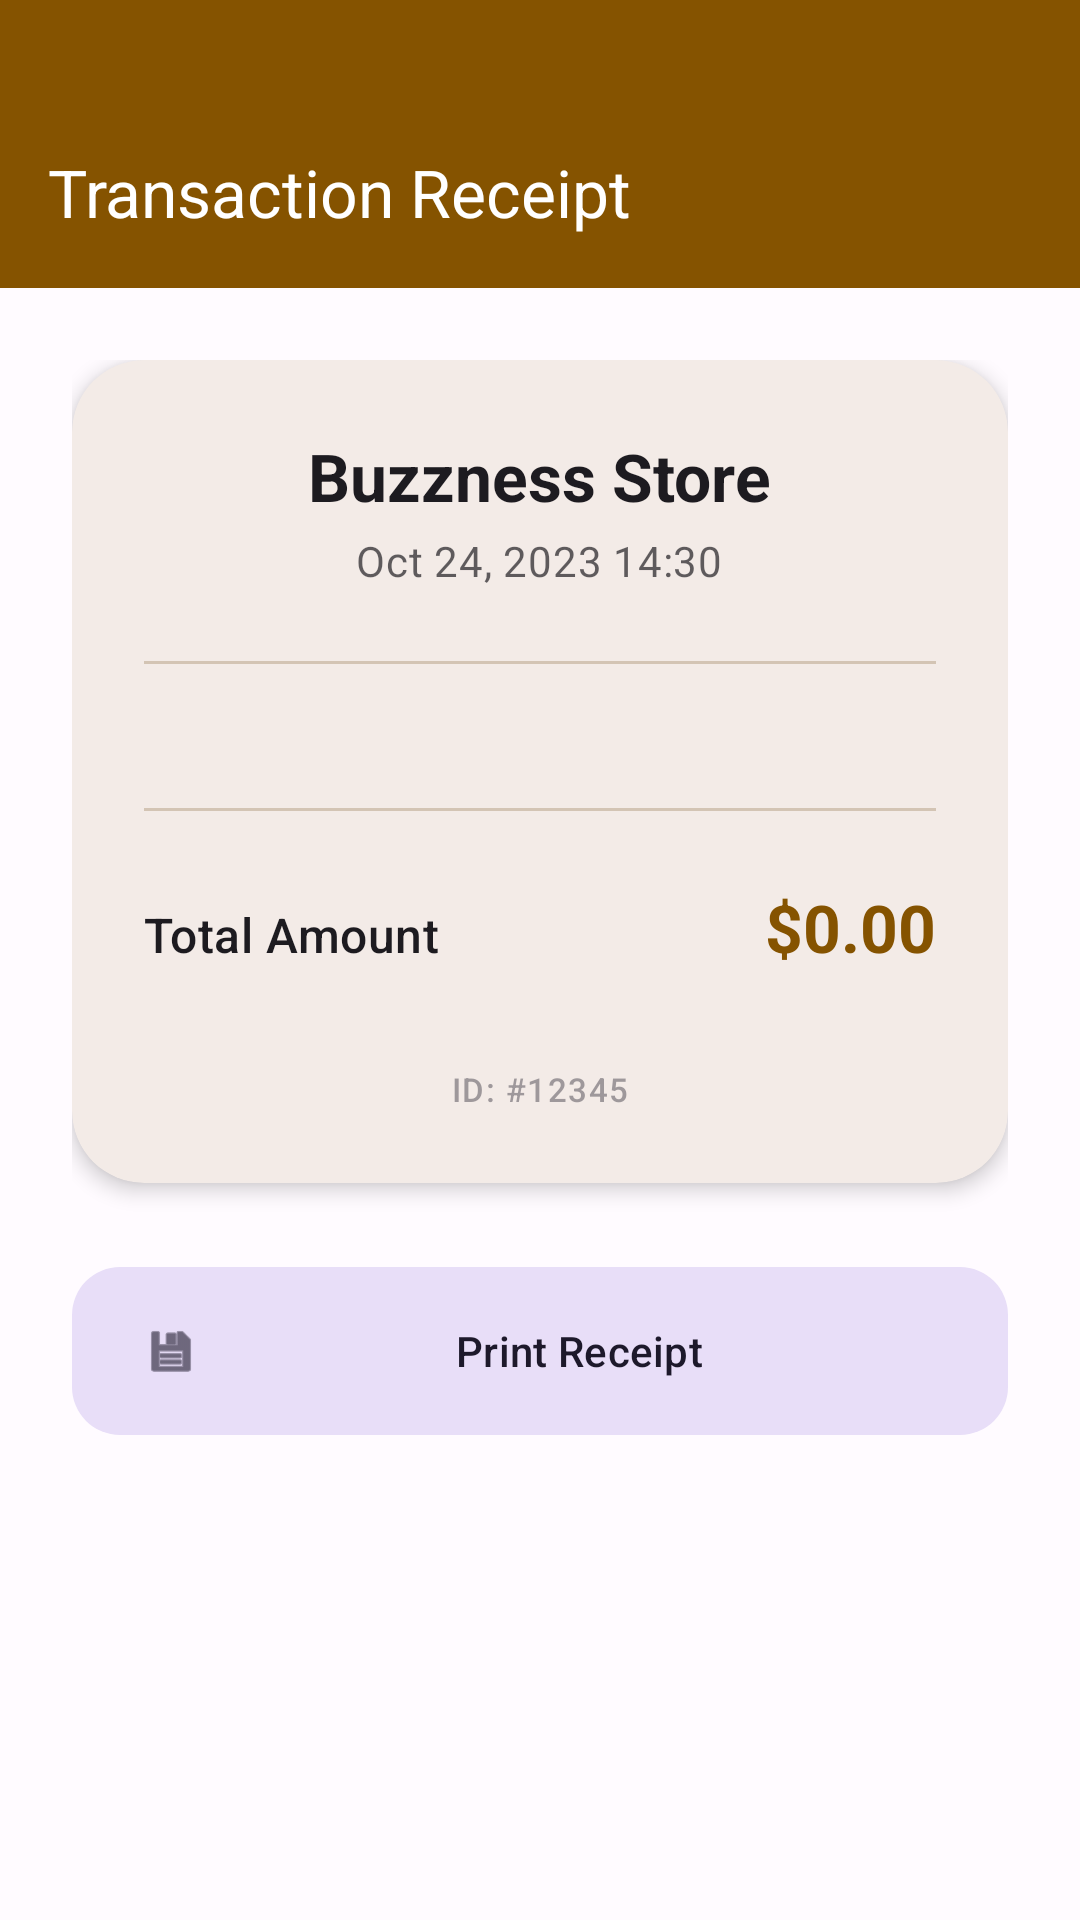

Produce the Android XML layout that renders to this screen, including the resource entries it uses.
<!-- AndroidManifest.xml: application theme Theme.POS_App -->
<!-- res/layout/activity_transaction_detail.xml -->
<?xml version="1.0" encoding="utf-8"?>
<androidx.coordinatorlayout.widget.CoordinatorLayout xmlns:android="http://schemas.android.com/apk/res/android"
    xmlns:app="http://schemas.android.com/apk/res-auto"
    xmlns:tools="http://schemas.android.com/tools"
    android:layout_width="match_parent"
    android:layout_height="match_parent"
    android:background="?attr/colorSurface">

    <com.google.android.material.appbar.AppBarLayout
        android:layout_width="match_parent"
        android:layout_height="wrap_content"
        android:background="?attr/colorPrimary"
        android:paddingTop="32dp"
        app:elevation="0dp">

        <com.google.android.material.appbar.MaterialToolbar
            android:id="@+id/toolbar"
            android:layout_width="match_parent"
            android:layout_height="?attr/actionBarSize"
            app:title="Transaction Receipt"
            app:navigationIcon="@drawable/ic_back"
            style="@style/Widget.Material3.Toolbar"
            android:background="?attr/colorPrimary"
            app:titleTextColor="?attr/colorOnPrimary"
            app:navigationIconTint="?attr/colorOnPrimary" />

    </com.google.android.material.appbar.AppBarLayout>

    <androidx.core.widget.NestedScrollView
        android:layout_width="match_parent"
        android:layout_height="match_parent"
        app:layout_behavior="@string/appbar_scrolling_view_behavior">

        <LinearLayout
            android:layout_width="match_parent"
            android:layout_height="wrap_content"
            android:orientation="vertical"
            android:padding="24dp">

            <com.google.android.material.card.MaterialCardView
                android:layout_width="match_parent"
                android:layout_height="wrap_content"
                app:cardCornerRadius="24dp"
                app:cardElevation="4dp"
                app:strokeWidth="0dp">

                <LinearLayout
                    android:layout_width="match_parent"
                    android:layout_height="wrap_content"
                    android:orientation="vertical"
                    android:padding="24dp"
                    android:gravity="center_horizontal">

                    <TextView
                        android:layout_width="wrap_content"
                        android:layout_height="wrap_content"
                        android:text="Buzzness Store"
                        android:textAppearance="?attr/textAppearanceTitleLarge"
                        android:textStyle="bold" />

                    <TextView
                        android:id="@+id/tv_detail_date"
                        android:layout_width="wrap_content"
                        android:layout_height="wrap_content"
                        android:layout_marginTop="4dp"
                        android:text="Oct 24, 2023 14:30"
                        android:textAppearance="?attr/textAppearanceBodyMedium"
                        android:alpha="0.7" />

                    <View
                        android:layout_width="match_parent"
                        android:layout_height="1dp"
                        android:layout_marginVertical="24dp"
                        android:background="?attr/colorOutlineVariant" />

                    <LinearLayout
                        android:id="@+id/layout_items_container"
                        android:layout_width="match_parent"
                        android:layout_height="wrap_content"
                        android:orientation="vertical" />

                    <View
                        android:layout_width="match_parent"
                        android:layout_height="1dp"
                        android:layout_marginVertical="24dp"
                        android:background="?attr/colorOutlineVariant" />

                    <LinearLayout
                        android:layout_width="match_parent"
                        android:layout_height="wrap_content"
                        android:orientation="horizontal">

                        <TextView
                            android:layout_width="0dp"
                            android:layout_height="wrap_content"
                            android:layout_weight="1"
                            android:text="Total Amount"
                            android:textAppearance="?attr/textAppearanceTitleMedium" />

                        <TextView
                            android:id="@+id/tv_detail_total"
                            android:layout_width="wrap_content"
                            android:layout_height="wrap_content"
                            android:text="$0.00"
                            android:textAppearance="?attr/textAppearanceTitleLarge"
                            android:textColor="?attr/colorPrimary"
                            android:textStyle="bold" />
                    </LinearLayout>

                    <TextView
                        android:id="@+id/tv_transaction_id"
                        android:layout_width="wrap_content"
                        android:layout_height="wrap_content"
                        android:layout_marginTop="32dp"
                        android:text="ID: #12345"
                        android:textAppearance="?attr/textAppearanceLabelSmall"
                        android:alpha="0.5" />

                </LinearLayout>
            </com.google.android.material.card.MaterialCardView>

            <com.google.android.material.button.MaterialButton
                android:id="@+id/btn_reprint_receipt"
                style="@style/Widget.Material3.Button.TonalButton"
                android:layout_width="match_parent"
                android:layout_height="64dp"
                android:layout_marginTop="24dp"
                android:text="@string/print_receipt"
                app:icon="@android:drawable/ic_menu_save"
                app:shapeAppearanceOverlay="@style/ShapeAppearance.Material3.Corner.Large" />

        </LinearLayout>
    </androidx.core.widget.NestedScrollView>

</androidx.coordinatorlayout.widget.CoordinatorLayout>
<!-- resources referenced by this layout -->
<resources>
  <string name="print_receipt">Print Receipt</string>
  <style name="Theme.POS_App" parent="Base.Theme.POS_App" />
  <style name="Base.Theme.POS_App" parent="Theme.Material3.DayNight.NoActionBar">
          
          <item name="colorPrimary">@color/gold_primary</item>
          <item name="colorOnPrimary">@color/white</item>
          <item name="colorPrimaryContainer">@color/gold_container</item>
          <item name="colorOnPrimaryContainer">@color/black</item>
  
          <item name="colorSecondary">@color/secondary</item>
          <item name="colorOnSecondary">@color/onSecondary</item>
  
          <item name="android:windowBackground">@color/background</item>
          <item name="colorSurface">@color/surface</item>
          <item name="colorOnSurface">@color/onSurface</item>
          <item name="colorOutline">@color/outline</item>
          <item name="colorOutlineVariant">@color/outlineVariant</item>
  
          
          <item name="android:statusBarColor">@android:color/transparent</item>
          <item name="android:windowDrawsSystemBarBackgrounds">true</item>
          
          <item name="android:windowLightStatusBar">false</item>
      </style>
  <color name="gold_primary">#855300</color>
  <color name="white">#FFFFFFFF</color>
  <color name="gold_container">#FFDDB3</color>
  <color name="black">#FF000000</color>
  <color name="secondary">@color/gold_secondary</color>
  <color name="onSecondary">@color/white</color>
  <color name="background">#FFFBFF</color>
  <color name="surface">#FFFBFF</color>
  <color name="onSurface">#1F1B16</color>
  <color name="outline">#817567</color>
  <color name="outlineVariant">#D3C4B4</color>
  <color name="gold_secondary">#705B40</color>
</resources>
